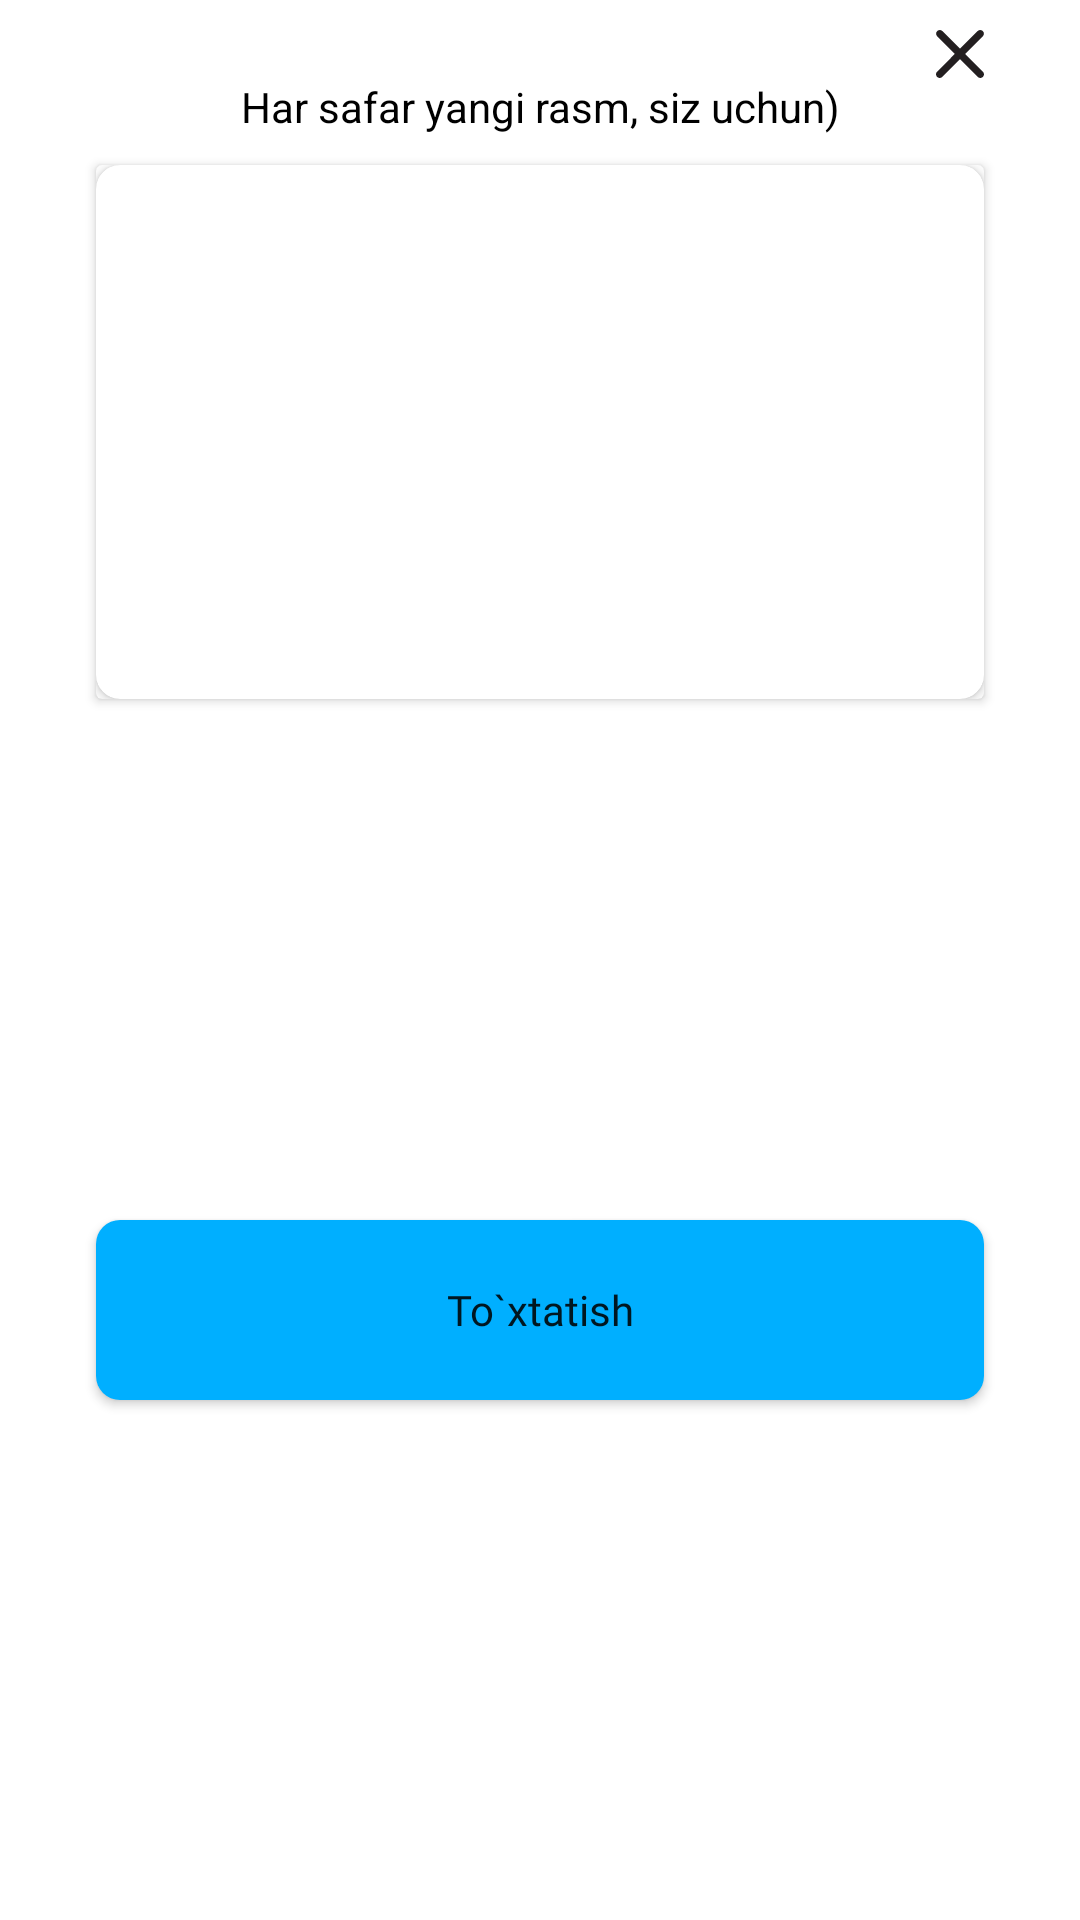

Android layout source for this screen:
<!-- AndroidManifest.xml: application theme Theme.NewAppProject -->
<!-- res/layout/dialogs_layout.xml -->
<?xml version="1.0" encoding="utf-8"?>
<androidx.constraintlayout.widget.ConstraintLayout xmlns:android="http://schemas.android.com/apk/res/android"
    xmlns:app="http://schemas.android.com/apk/res-auto"
    xmlns:tools="http://schemas.android.com/tools"
    android:layout_width="327dp"
    android:layout_height="346dp"
    android:layout_gravity="center">

    <ImageView
        android:id="@+id/imageView_cancel"
        android:layout_width="wrap_content"
        android:layout_height="wrap_content"
        android:layout_marginTop="10dp"
        android:src="@drawable/_595858561536572526"
        app:layout_constraintEnd_toEndOf="@+id/cardView"
        app:layout_constraintTop_toTopOf="parent"></ImageView>



    <TextView
        android:id="@+id/textView"
        android:layout_width="match_parent"
        android:layout_height="wrap_content"
        android:gravity="center"
        android:text="Har safar yangi rasm, siz uchun)"
        android:textColor="@color/black"
        android:textSize="14sp"
        app:layout_constraintEnd_toEndOf="parent"
        app:layout_constraintHorizontal_bias="1.0"
        app:layout_constraintStart_toStartOf="parent"
        app:layout_constraintTop_toBottomOf="@+id/imageView_cancel"></TextView>

    <androidx.cardview.widget.CardView
        android:id="@+id/cardView"
        android:layout_width="wrap_content"
        android:layout_height="wrap_content"
        android:layout_marginTop="10dp"
        app:layout_constraintEnd_toEndOf="parent"
        app:layout_constraintStart_toStartOf="parent"
        app:layout_constraintTop_toBottomOf="@+id/textView">

        <androidx.cardview.widget.CardView
            android:layout_width="wrap_content"
            android:layout_height="wrap_content"
            app:cardCornerRadius="8dp">
            <ImageView
                android:id="@+id/dialog_imageview"
                android:layout_width="296dp"
                android:layout_height="178dp"></ImageView>
        </androidx.cardview.widget.CardView>
    </androidx.cardview.widget.CardView>

    <Button
        android:layout_margin="10dp"
        android:id="@+id/dialog_button"
        android:layout_width="296dp"
        android:layout_height="60dp"
        android:text="To`xtatish"
        android:fontFamily="@font/roboto"

        android:textAllCaps="false"
        android:background="@drawable/button_style"
        app:backgroundTint="@null"
        app:layout_constraintBottom_toBottomOf="parent"
        app:layout_constraintEnd_toEndOf="parent"
        app:layout_constraintStart_toStartOf="parent"
        app:layout_constraintTop_toBottomOf="@+id/cardView" />


</androidx.constraintlayout.widget.ConstraintLayout>
<!-- resources referenced by this layout -->
<resources>
  <!-- drawable _595858561536572526 (drawable) -->
  <vector xmlns:android="http://schemas.android.com/apk/res/android"
      android:width="48px"
      android:height="48px"
      android:viewportWidth="60.963"
      android:viewportHeight="60.842">
    <path
        android:pathData="M59.595,52.861L37.094,30.359L59.473,7.98c1.825,-1.826 1.825,-4.786 0,-6.611c-1.826,-1.825 -4.785,-1.825 -6.611,0L30.483,23.748L8.105,1.369c-1.826,-1.825 -4.785,-1.825 -6.611,0c-1.826,1.826 -1.826,4.786 0,6.611l22.378,22.379L1.369,52.861c-1.826,1.826 -1.826,4.785 0,6.611c0.913,0.913 2.109,1.369 3.306,1.369s2.393,-0.456 3.306,-1.369l22.502,-22.502l22.501,22.502c0.913,0.913 2.109,1.369 3.306,1.369s2.393,-0.456 3.306,-1.369C61.42,57.647 61.42,54.687 59.595,52.861z"
        android:fillColor="#231F20"/>
  </vector>
  <!-- drawable button_style (drawable) -->
  <?xml version="1.0" encoding="utf-8"?>
  <shape xmlns:android="http://schemas.android.com/apk/res/android"
      android:shape="rectangle">
      <corners android:radius="8dp"></corners>
      <solid android:color="#00AFFF"></solid>
  </shape>
  <style name="Theme.NewAppProject" parent="Theme.MaterialComponents.DayNight.NoActionBar">
          
          <item name="colorPrimary">@color/white</item>
          <item name="colorPrimaryVariant">@color/white</item>
          <item name="colorOnPrimary">@color/white</item>
          
          <item name="colorSecondary">@color/teal_200</item>
          <item name="colorSecondaryVariant">@color/teal_700</item>
          <item name="colorOnSecondary">@color/black</item>
          
          <item name="android:statusBarColor">?attr/colorPrimaryVariant</item>
          
      </style>
  <!-- not gathered from this repository: default colours our renderer supplied (Android Studio template values) -->
  <color name="teal_200">#FF03DAC5</color>
  <color name="teal_700">#FF018786</color>
  <color name="black">#FF000000</color>
  <color name="white">#FFFFFFFF</color>
</resources>
